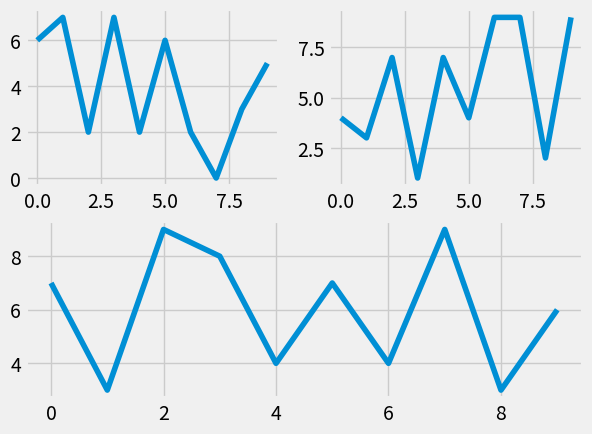

Source code (Python):
import random
import matplotlib.pyplot as plt
from matplotlib import style

style.use('fivethirtyeight')

fig = plt.figure()

def create_plots():
    xs = []
    ys = []

    for i in range(10):
        x = i
        y = random.randrange(10)

        xs.append(x)
        ys.append(y)
    return xs, ys

ax1 = fig.add_subplot(221)
ax2 = fig.add_subplot(222)
ax3 = fig.add_subplot(212)

x ,y = create_plots()
ax1.plot(x,y)

x ,y = create_plots()
ax2.plot(x,y)

x ,y = create_plots()
ax3.plot(x,y)

plt.show();
